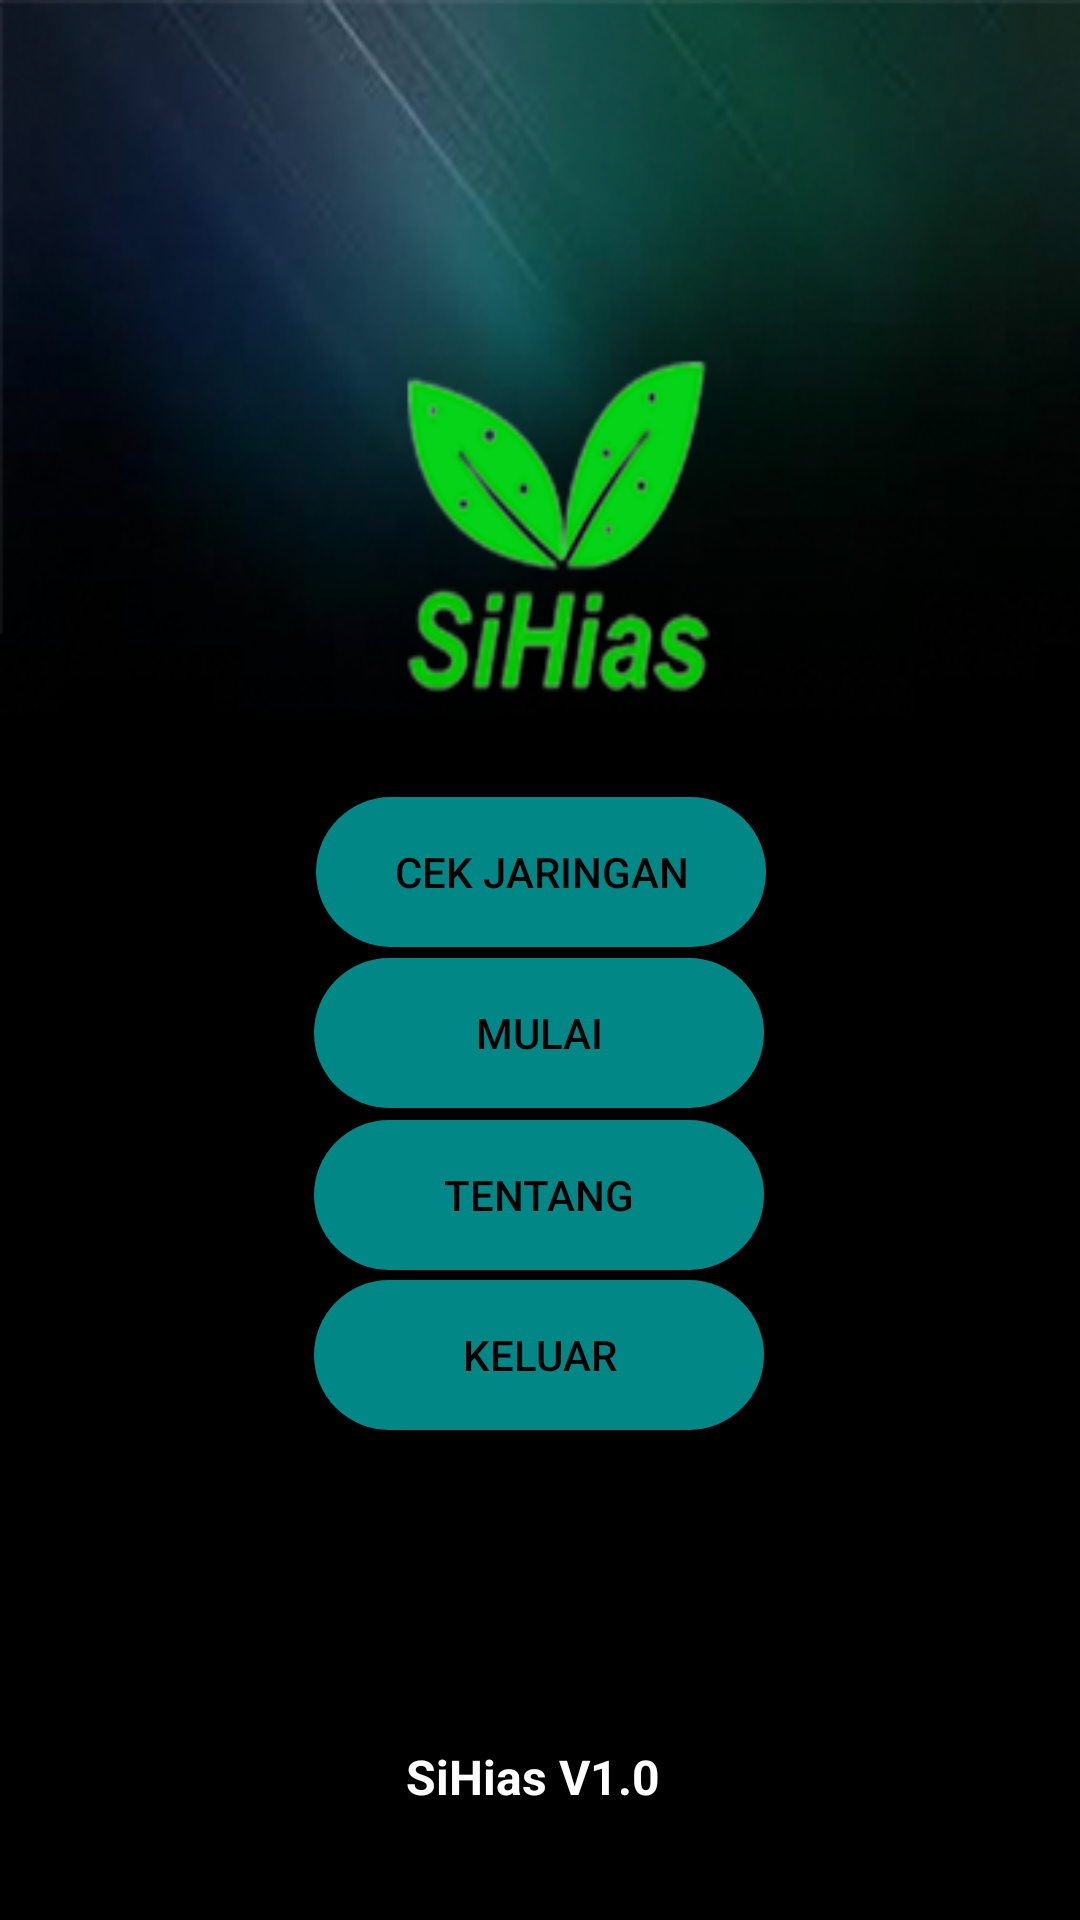

Reconstruct the res/layout file that produces this screen, plus the resources it refers to.
<!-- AndroidManifest.xml: application theme Theme.SiHias -->
<!-- res/layout/activity_main.xml -->
<?xml version="1.0" encoding="utf-8"?>
<androidx.constraintlayout.widget.ConstraintLayout xmlns:android="http://schemas.android.com/apk/res/android"
    xmlns:app="http://schemas.android.com/apk/res-auto"
    xmlns:tools="http://schemas.android.com/tools"
    android:layout_width="match_parent"
    android:layout_height="match_parent"
    android:background="@drawable/background3"
    android:orientation="vertical"
    tools:context=".MainActivity">

    <Button
        android:id="@+id/cekJaringan"
        android:layout_width="150dp"
        android:layout_height="50dp"
        android:background="@drawable/button_shape"
        android:onClick="cekJaringan"
        android:text="Cek Jaringan"
        android:textColor="#000000"
        app:layout_constraintBottom_toBottomOf="parent"
        app:layout_constraintHorizontal_bias="0.501"
        app:layout_constraintLeft_toLeftOf="parent"
        app:layout_constraintRight_toRightOf="parent"
        app:layout_constraintTop_toTopOf="parent"
        app:layout_constraintVertical_bias="0.45" />

    <Button
        android:id="@+id/btnMulai"
        android:layout_width="150dp"
        android:layout_height="50dp"
        android:background="@drawable/button_shape"
        android:onClick="mulai"
        android:text="Mulai"
        android:textColor="#000000"
        app:layout_constraintBottom_toBottomOf="parent"
        app:layout_constraintHorizontal_bias="0.498"
        app:layout_constraintLeft_toLeftOf="parent"
        app:layout_constraintRight_toRightOf="parent"
        app:layout_constraintTop_toTopOf="parent"
        app:layout_constraintVertical_bias="0.541" />

    <Button
        android:id="@+id/btnTentang"
        android:layout_width="150dp"
        android:layout_height="50dp"
        android:background="@drawable/button_shape"
        android:onClick="tentang"
        android:text="Tentang"
        android:textColor="#000000"
        app:layout_constraintBottom_toBottomOf="parent"
        app:layout_constraintHorizontal_bias="0.498"
        app:layout_constraintLeft_toLeftOf="parent"
        app:layout_constraintRight_toRightOf="parent"
        app:layout_constraintTop_toTopOf="parent"
        app:layout_constraintVertical_bias="0.633" />

    <Button
        android:id="@+id/btnKeluar"
        android:layout_width="150dp"
        android:layout_height="50dp"
        android:background="@drawable/button_shape"
        android:onClick="keluar"
        android:text="Keluar"
        android:textColor="#000000"
        app:layout_constraintBottom_toBottomOf="parent"
        app:layout_constraintHorizontal_bias="0.498"
        app:layout_constraintLeft_toLeftOf="parent"
        app:layout_constraintRight_toRightOf="parent"
        app:layout_constraintTop_toTopOf="parent"
        app:layout_constraintVertical_bias="0.723" />

    <TextView
        android:id="@+id/textView"
        android:layout_width="wrap_content"
        android:layout_height="wrap_content"
        android:text="SiHias V1.0"
        android:textColor="@color/white"
        android:textSize="16sp"
        android:textStyle="bold"
        app:layout_constrainedWidth="true"
        app:layout_constraintBottom_toBottomOf="parent"
        app:layout_constraintHorizontal_bias="0.492"
        app:layout_constraintLeft_toLeftOf="parent"
        app:layout_constraintRight_toRightOf="parent"
        app:layout_constraintTop_toTopOf="parent"
        app:layout_constraintVertical_bias="0.94" />

</androidx.constraintlayout.widget.ConstraintLayout>
<!-- resources referenced by this layout -->
<resources>
  <!-- drawable background3: png bitmap (drawable, 81293 bytes) -->
  <!-- drawable button_shape (drawable) -->
  <?xml version="1.0" encoding="utf-8"?>
  <selector xmlns:android="http://schemas.android.com/apk/res/android">
      <item>
          <shape android:shape="rectangle">
              <solid android:color="@color/teal_700" />
              <corners android:radius="50dp"/>
          </shape>
      </item>
  </selector>
  <style name="Theme.SiHias" parent="Theme.AppCompat.DayNight.NoActionBar">
          
          <item name="colorPrimary">#20000000</item>
          <item name="colorPrimaryVariant">@color/black</item>
          <item name="colorOnPrimary">@color/white</item>
          
          <item name="colorSecondary">@color/teal_200</item>
          <item name="colorSecondaryVariant">@color/teal_700</item>
          <item name="colorOnSecondary">@color/black</item>
          
          <item name="android:statusBarColor" tools:targetApi="l">?attr/colorPrimaryVariant</item>
          
      </style>
  <!-- not gathered from this repository: default colours our renderer supplied (Android Studio template values) -->
  <color name="teal_200">#FF03DAC5</color>
  <color name="teal_700">#FF018786</color>
  <color name="black">#FF000000</color>
  <color name="white">#FFFFFFFF</color>
</resources>
